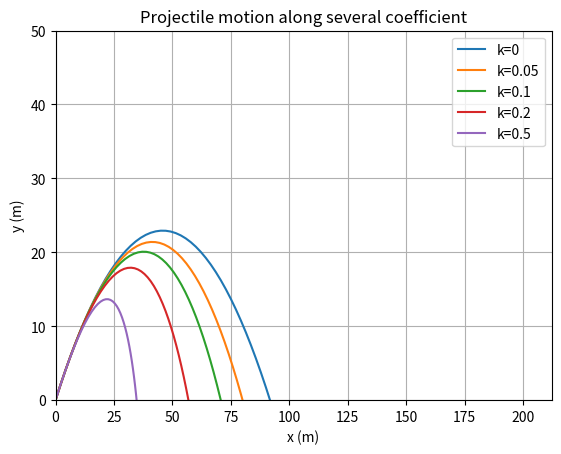
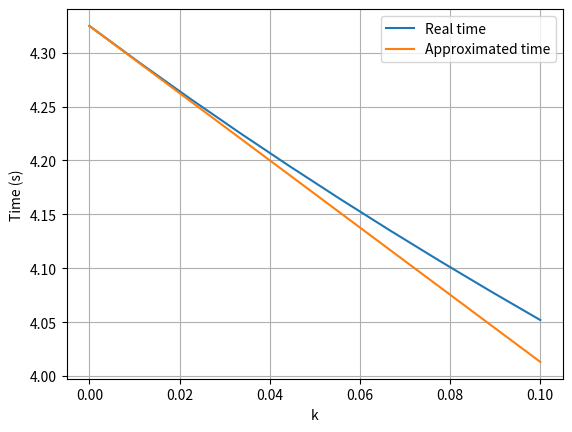
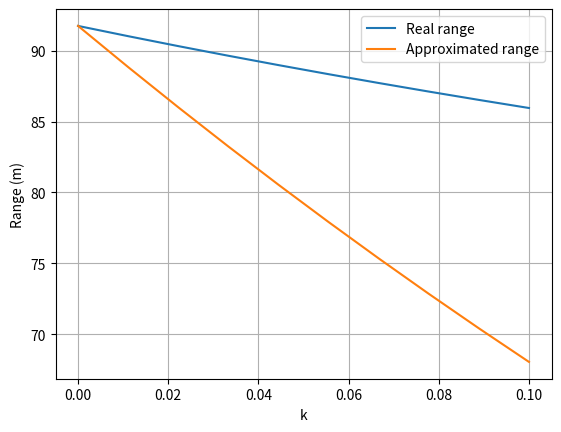

Write Python code to recreate these figures, in order.
import numpy as np
import matplotlib.pyplot as plt
from scipy.optimize import fsolve

g = 9.81
x0, y0, grades, v0 = 0, 0, 45, 30 # Initial condition
t = np.linspace(0, 10, 100) #Time
alpha = grades*np.pi/ 180
k = [0, 0.05, 0.1, 0.2, 0.5]
v0x = v0*np.cos(alpha)
v0y = v0*np.sin(alpha)
x = np.zeros((len(t), len(k)))
y = np.zeros((len(t), len(k)))

#In this kind of motion the acceleration parameterer is function of velocity through this equations:
for i in range(len(k)):
    for j in range(len(t)):
        if k[i] == 0: # parabolic motion
            x[j][i] = v0x * t[j] + x0
            y[j][i] = -0.5 * g*t[j]**2 + v0y*t[j] + y0
        else:
            x[j][i] = v0x/k[i]*(1 - np.exp( - k[i]*t[j])) + x0
            y[j][i] = -g*t[j]/k[i] + (k[i]*v0y+g)/k[i]**2 * (1 - np.exp(-k[i]*t[j])) + y0

plt.figure()

for i in range(len(k)):
    plt.plot(x[:,i], y[:,i], label=f'k={k[i]}')

plt.grid()
plt.xlim(0, max(x.max(), 0))
plt.ylim(0, max(y.max(), 50))
plt.xlabel('x (m)')
plt.ylabel('y (m)')
plt.title('Projectile motion along several coefficient')
plt.legend()
plt.show()

#                                                    Numerical error (Euler's method) - animation.py
dt = 0.1

x_approx = [x0]
y_approx = [y0]
vx = v0x
vy = v0y

for i in range(len(k)):
    for j in range(len(t)):
        vx += - k[i] * vx * dt
        vy += - g * dt - k[i] * vy * dt

        # Current position
        x_approx.append(x_approx[-1] + vx * dt)
        y_approx.append(y_approx[-1] + vy * dt)



#                                            Analitical aproximations for range and time of flight
#Aprox k --> min

T_aprox = []
R_aprox = []
T = []
R = []
k1 = list(np.linspace(0, 0.1, 10))
for k in k1:
    if k == 0:
        T_aprox.append(2*v0y/g)
        R_aprox.append(v0x*(2*v0y/g))
        T.append(2*v0y/g)
        R.append(v0x*(2*v0y/g))
    else:
        T_aprox.append(2*v0y/g*(1 - k*v0y / (3*g)))
        R_aprox.append(v0x*(T_aprox[-1] - 0.5*k*T_aprox[-1]**2))

        #Solving transcendental equation for T numerically
        func = lambda t: t - (k*v0y+g)/(g*k)*(1 - np.exp(-k*t))
        T_real = fsolve(func, T_aprox[-1])[0]
        T.append(T_real)
        R.append(v0x*T_real)

plt.figure()
plt.plot(k1, T, label='Real time')
plt.plot(k1, T_aprox, label='Approximated time')
plt.xlabel('k')
plt.ylabel('Time (s)')
plt.legend()
plt.grid()
plt.show()

plt.figure()
plt.plot(k1, R, label='Real range')
plt.plot(k1, R_aprox, label='Approximated range')
plt.xlabel('k')
plt.ylabel('Range (m)')
plt.legend()
plt.grid()
plt.show()
